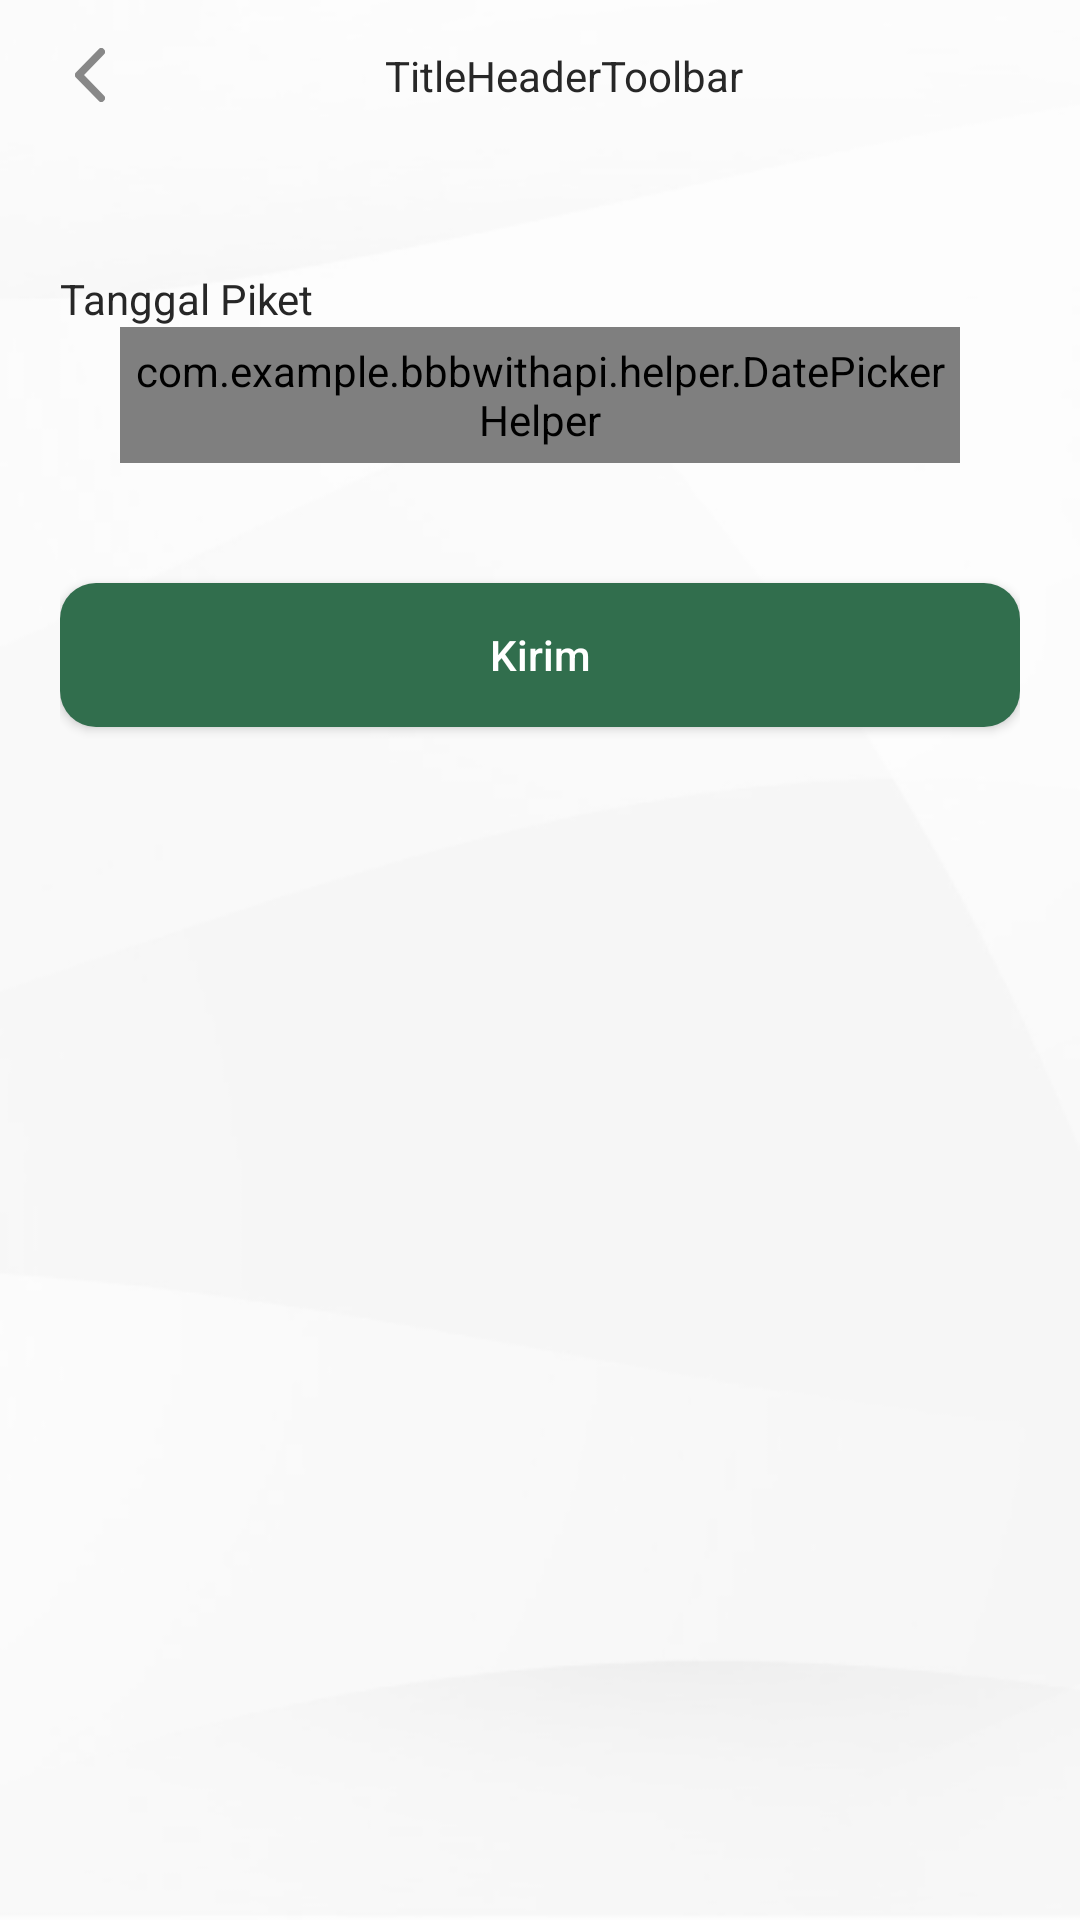

Produce the Android XML layout that renders to this screen, including the resource entries it uses.
<!-- AndroidManifest.xml: activity theme Theme.BBBwithAPI -->
<!-- res/layout/activity_watch_detail.xml -->
<?xml version="1.0" encoding="utf-8"?>
<androidx.constraintlayout.widget.ConstraintLayout xmlns:android="http://schemas.android.com/apk/res/android"
    xmlns:tools="http://schemas.android.com/tools"
    android:layout_width="match_parent"
    android:layout_height="match_parent"
    xmlns:app="http://schemas.android.com/apk/res-auto"
    android:theme="@style/Theme.BBBwithAPI"
    android:background="@drawable/wallpaper"
    tools:context=".presentation.watch.WatchDetailActivity">

    <include
        android:id="@+id/toolbarHeader"
        layout="@layout/layout_toolbar_with_backbutton"/>

    <ScrollView
        android:id="@+id/layoutScrollMain"
        android:layout_width="0dp"
        android:layout_height="0dp"
        android:layout_margin="20dp"
        android:scrollbars="none"
        app:layout_constraintTop_toBottomOf="@id/toolbarHeader"
        app:layout_constraintBottom_toBottomOf="parent"
        app:layout_constraintStart_toStartOf="parent"
        app:layout_constraintEnd_toEndOf="parent">

        <LinearLayout
            android:layout_width="match_parent"
            android:layout_height="wrap_content"
            android:orientation="vertical">

            <ImageView
                android:id="@+id/imageULoading"
                android:layout_width="50dp"
                android:layout_height="50dp"
                android:layout_marginTop="20dp"
                android:layout_gravity="center"
                android:src="@drawable/loading"
                android:visibility="gone"
                />

            <TextView
                android:id="@+id/txtUserId"
                android:layout_width="match_parent"
                android:layout_height="wrap_content"
                android:padding="3dp"
                tools:text="ID"
                android:visibility="gone" />

            <TextView
                android:id="@+id/txtUTransactionDate"
                android:layout_width="match_parent"
                android:layout_height="wrap_content"
                android:textSize="14sp"
                android:maxLength="255"
                android:singleLine="true"
                android:layout_marginTop="20dp"
                android:textColor="#272727"
                android:text="Tanggal Piket"
                app:layout_constraintEnd_toEndOf="parent"
                app:layout_constraintStart_toStartOf="parent"
                app:layout_constraintTop_toBottomOf="@+id/etName" />

            <com.example.bbbwithapi.helper.DatePickerHelper
                android:id="@+id/edtUTransactionDate"
                android:layout_width="match_parent"
                android:layout_height="wrap_content"
                android:layout_gravity="center"
                android:layout_marginStart="20dp"
                android:layout_marginEnd="20dp"
                android:datePickerMode="calendar"
                android:paddingLeft="5sp"
                android:paddingTop="5sp"
                android:paddingRight="5sp"
                android:paddingBottom="5sp"
                android:textSize="12sp"
                app:layout_constraintEnd_toEndOf="parent"
                app:layout_constraintStart_toStartOf="parent"
                app:layout_constraintTop_toBottomOf="@+id/etBirthDate" />

            <LinearLayout
                android:layout_width="match_parent"
                android:layout_height="wrap_content"
                android:orientation="horizontal"
                android:layout_marginTop="30dp">

                <androidx.appcompat.widget.AppCompatButton
                    android:id="@+id/btnUsave"
                    android:layout_width="0dp"
                    android:layout_height="wrap_content"
                    android:layout_weight="1"
                    android:background="@drawable/btn_custom_yellow"
                    android:textAllCaps="false"
                    android:text="@string/send"
                    android:textColor="#ffffff"
                    android:layout_marginTop="10sp"
                    android:layout_marginBottom="10sp"
                    />
            </LinearLayout>
        </LinearLayout>

    </ScrollView>
</androidx.constraintlayout.widget.ConstraintLayout>
<!-- res/layout/layout_toolbar_with_backbutton.xml (included above) -->
<?xml version="1.0" encoding="utf-8"?>
<androidx.constraintlayout.widget.ConstraintLayout xmlns:android="http://schemas.android.com/apk/res/android"
    xmlns:app="http://schemas.android.com/apk/res-auto"
    android:layout_width="match_parent"
    android:layout_height="wrap_content">

    <androidx.appcompat.widget.Toolbar
        android:id="@+id/toolbarWithBack"
        android:layout_width="0dp"
        android:layout_height="50dp"
        app:layout_constraintEnd_toEndOf="parent"
        app:layout_constraintStart_toStartOf="parent"
        app:layout_constraintTop_toTopOf="parent">

        <androidx.constraintlayout.widget.ConstraintLayout
            android:layout_width="match_parent"
            android:layout_height="match_parent">

            <ImageView
                android:id="@+id/ivBackButtonToolbar"
                android:layout_width="18dp"
                android:layout_height="18dp"
                android:layout_marginStart="5dp"
                android:src="@drawable/ic_back"
                app:layout_constraintBottom_toBottomOf="parent"
                app:layout_constraintStart_toStartOf="parent"
                app:layout_constraintTop_toTopOf="parent" />

            <TextView
                android:id="@+id/tvTitleToolbar"
                android:layout_width="wrap_content"
                android:layout_height="wrap_content"
                android:text="TitleHeaderToolbar"
                android:textColor="#272727"
                android:textSize="14sp"
                app:layout_constraintBottom_toBottomOf="parent"
                app:layout_constraintEnd_toEndOf="parent"
                app:layout_constraintStart_toStartOf="parent"
                app:layout_constraintTop_toTopOf="parent" />
        </androidx.constraintlayout.widget.ConstraintLayout>
    </androidx.appcompat.widget.Toolbar>

</androidx.constraintlayout.widget.ConstraintLayout>
<!-- resources referenced by this layout -->
<resources>
  <!-- drawable btn_custom_yellow (drawable) -->
  <?xml version="1.0" encoding="utf-8"?>
  <shape android:shape="rectangle"  xmlns:android="http://schemas.android.com/apk/res/android">
      <solid android:color="#316E4D" />
      <corners android:radius="12dp"/>
  </shape>
  <!-- drawable ic_back (drawable) -->
  <vector xmlns:android="http://schemas.android.com/apk/res/android"
      android:width="8dp"
      android:height="14dp"
      android:viewportWidth="8"
      android:viewportHeight="14">
    <path
        android:pathData="M7,13L1,7L7,1"
        android:strokeLineJoin="round"
        android:strokeWidth="2"
        android:fillColor="#00000000"
        android:strokeColor="#888888"
        android:strokeLineCap="round"/>
  </vector>
  <!-- drawable wallpaper: png bitmap (drawable, 14315 bytes) -->
  <string name="send">Kirim</string>
  <style name="Theme.BBBwithAPI" parent="Theme.MaterialComponents.Light.NoActionBar">
          
          <item name="colorPrimary">@color/greenprimary</item>
          <item name="colorPrimaryVariant">@color/grey</item>
          <item name="colorOnPrimary">@color/black</item>
          
          <item name="colorSecondary">@color/greenprimary</item>
          <item name="colorSecondaryVariant">@color/grey</item>
          <item name="colorOnSecondary">@color/black</item>
          
          <item name="android:statusBarColor" tools:targetApi="l">?attr/colorPrimaryVariant</item>
          <item name="android:background">@null</item>
          <item name="android:color">@color/black</item>
          
          <item name="windowActionBar">false</item>
          <item name="windowNoTitle">true</item>
      </style>
  <color name="greenprimary">#316E4D</color>
  <color name="grey">#dcdcdc</color>
  <color name="black">#FF000000</color>
</resources>
